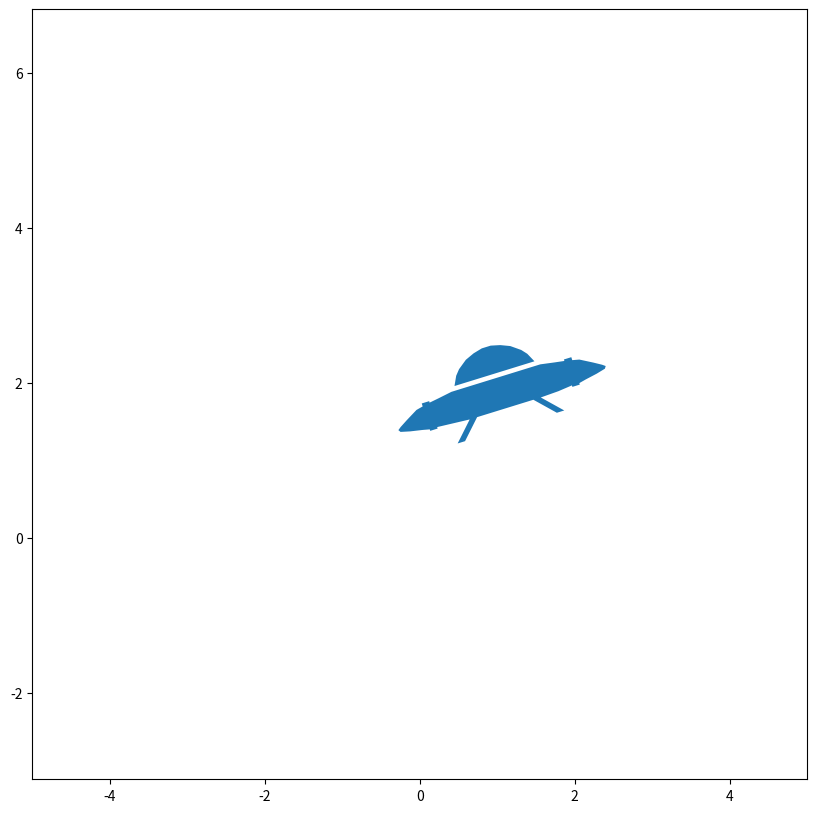

Generate this figure with matplotlib:
import matplotlib.pyplot as plt
import numpy as np
SIZE = 10
plt.rcParams["figure.figsize"] = (SIZE,SIZE)

# This simulation is based on the lesson by Brian Douglas 
# on the MathWorks page
# https://www.mathworks.com/videos/state-space-part-4-what-is-lqr-control-1551955957637.html

class UFO():
    def __init__(self):
        
        # UFO Plot
        self.__ufo_data = np.array( [
            [0.54, .12],
            [0.48, 0.24],
            [0.42, 0.31],
            [0.3, 0.4],
            [0.18, 0.45],
            [0.06, 0.48],
            [-0.06, 0.48],
            [-0.18, 0.45],
            [-0.3, 0.4],
            [-0.42, 0.31],
            [-0.48, 0.24],
            [-0.54, .12],
            [0.54, .12],
            [0.54, 0.06],
            [0.6, 0.06],
            [0.78, 0.03], 
            [0.91, 0.01],
            [0.91, 0.03],
            [1.01, 0.03],
            [1.01, -0.01],   
            [1.1, -0.03], 
            [1.26, -0.12], 
            [1.36, -0.18], 
            [1.40, -0.21],
            [1.38, -0.24],
            [1.26, -0.27],
            [1.1, -0.3],  
            [1.01, -0.32],
            [1.01, -0.34],
            [0.91, -0.34],
            [0.91, -0.32],  
            [0.72, -0.34],
            [0.48, -0.35],
            [0.72, -0.6],
            [0.62, -0.6],
            [0.38, -0.35],
            [0.3, -0.35],
            [-0.3, -0.35],
            [-0.38, -0.35],
            [-0.62, -0.6],
            [-0.72, -0.6],
            [-0.48, -0.35],
            [-0.91, -0.32],
            [-0.91, -0.34],
            [-1.01, -0.34],
            [-1.01, -0.32],
            [-1.1, -0.3],
            [-1.26, -0.27],
            [-1.38, -0.24],
            [-1.40, -0.21],
            [-1.36, -0.18],
            [-1.26, -0.12],
            [-1.1, -0.03],
            [-1.01, -0.01],
            [-1.01, 0.03],
            [-0.91, 0.03],
            [-0.91, 0.01],
            [-0.78, 0.03],
            [-0.6, 0.06],
            [-0.54, 0.06],
            [0.54, 0.06],
            ])
        
        # System Dynamic Model
        self._A = np.array( [[0.0, 1],
                             [0.1, 0]
                             ])
        self._B = np.array([[0],[1]])
        self._C = np.array( [1, 0])
        self._D = np.array([0])
    def get_model(self):
        """Return the state space model of the system (A,B,C,D)
        
        """
        return self._A, self._B, self._C, self._D
    def update_model(self, A=None, B=None, C=None, D=None):
        """
        Updates the state space model.
        """
        self._A = self._check_update_matrix(self._A, A)
        self._B = self._check_update_matrix(self._B, B)
        self._C = self._check_update_matrix(self._C, C)
        self._D = self._check_update_matrix(self._D, D)

        print("New model: \n")
        self.print_ss()
        
    def _check_update_matrix(self, A0, A1):
        if A1 is not None:
            A1 = np.array(A1)
            if A1.shape == A0.shape:
                return A1
            else:
                print("The following matrix has the wrong shape: ")
                print(A1)
                print("Please make sure it is of shape ", A0.shape)
        return A0

    def print_ss(self):
        print("A=\n{}\n\nB=\n{}\n\nC=\n{}\n\nD=\n{}\n".format(self._A, self._B,
                                                            self._C ,self._D))
        
    def plot_ufo(self, alpha, xy, degrees = False):
        plt.figure("Simulation")
        plt.clf()
        
        # Conversion to rads
        if degrees:
            alpha = np.rad2deg(alpha)
        
        x, y = xy
        
        # Rotation
        rot = np.array( [[np.cos(alpha), -np.sin(alpha)],
                         [np.sin(alpha),  np.cos(alpha)] ])
        
        # Apply rotation and translation
        ufo_x = np.dot(self.__ufo_data, rot[0,:]) + x
        ufo_y = np.dot(self.__ufo_data, rot[1,:]) + y
        
        # Plot UFO
        plt.axis("equal")
        plt.xlim([-SIZE / 2, SIZE / 2])
        plt.fill(ufo_x,ufo_y)
        plt.show()

ufo = UFO()
ufo.plot_ufo(0.3,[1,2])